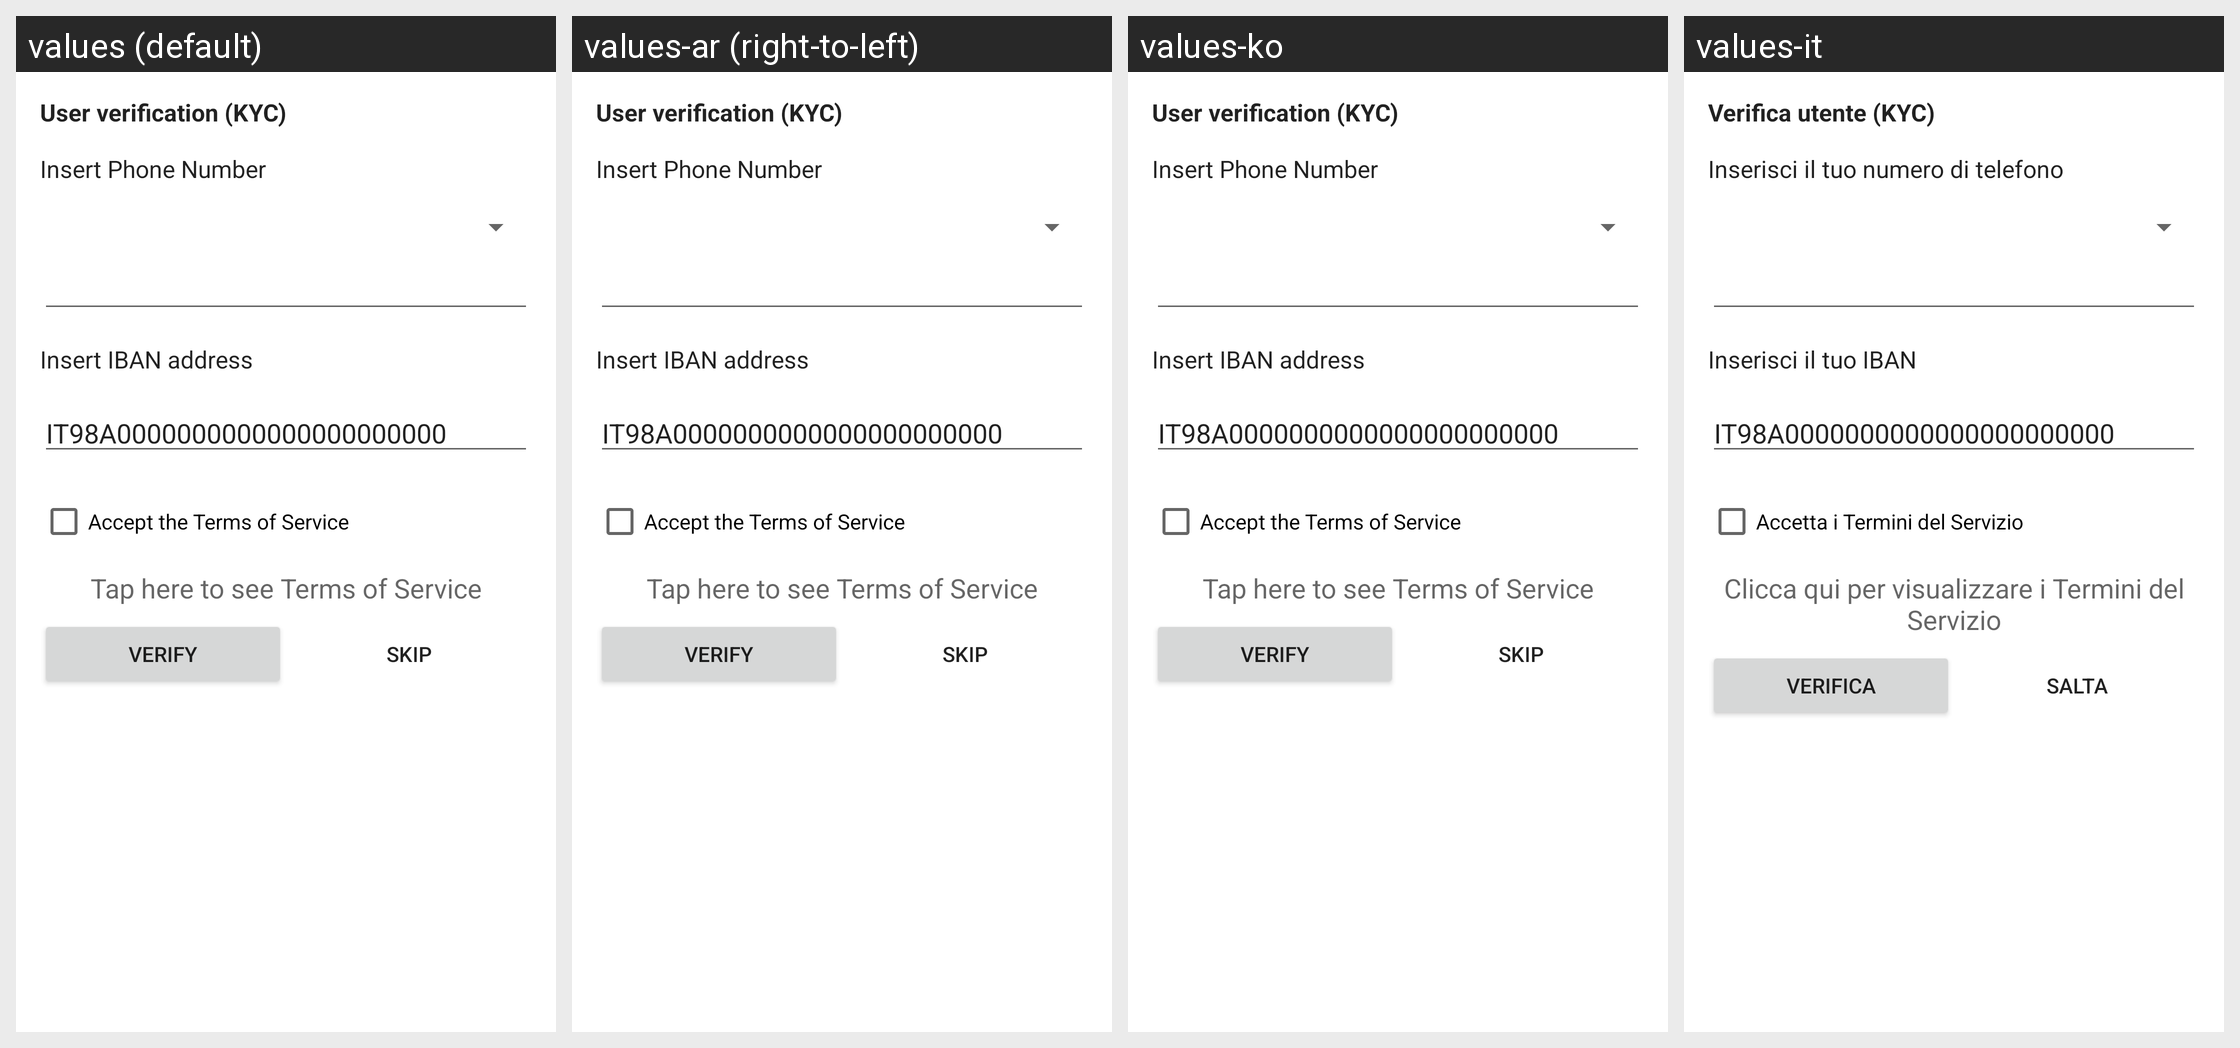

Locale-by-locale string values for the Android screen shown in this grid:
Android screen res/layout/iban_validation_activity.xml rendered under 4 locales, left to right: values (default), values-ar (right-to-left), values-ko, values-it. Device: Nexus 5 (rendered at 1080×1920; each locale shown at half size, 540×960, under a caption strip naming it); theme Theme.MaterialComponents.DayNight.NoActionBar.
Other locales in the repository, not shown: values-ca, values-cs, values-da, values-de, values-el, values-es, values-fi, values-fr, values-hr, values-hu, values-id, values-ja, values-nb, values-nl, values-pl, values-pt-rBR, values-ru, values-sk, values-sl, values-sq, values-sv, values-sw, values-tr, values-uk, values-vi, values-zh, values-zh-rTW.
Strings drawn on this screen, with the default value and each locale's value (text and hints the layout hard-codes, and strings that could not be matched under every locale, appear in the picture but are not listed):

iban_verification
  values: User verification (KYC)
  values-ar: User verification (KYC)  [not translated; the default value is used]
  values-ko: User verification (KYC)  [not translated; the default value is used]
  values-it: Verifica utente (KYC)

iban_phone_select
  values: Insert Phone Number
  values-ar: Insert Phone Number  [not translated; the default value is used]
  values-ko: Insert Phone Number  [not translated; the default value is used]
  values-it: Inserisci il tuo numero di telefono

iban_number_select
  values: Insert IBAN address
  values-ar: Insert IBAN address  [not translated; the default value is used]
  values-ko: Insert IBAN address  [not translated; the default value is used]
  values-it: Inserisci il tuo IBAN

iban_example
  values: IT98A0000000000000000000000
  values-ar: IT98A0000000000000000000000  [not translated; the default value is used]
  values-ko: IT98A0000000000000000000000  [not translated; the default value is used]
  values-it: IT98A0000000000000000000000  [not translated; the default value is used]

phone_verification_terms_of_service
  values: Accept the Terms of Service
  values-ar: Accept the Terms of Service  [not translated; the default value is used]
  values-ko: Accept the Terms of Service  [not translated; the default value is used]
  values-it: Accetta i Termini del Servizio

phone_verification_link_terms_of_service
  values: Tap here to see Terms of Service
  values-ar: Tap here to see Terms of Service  [not translated; the default value is used]
  values-ko: Tap here to see Terms of Service  [not translated; the default value is used]
  values-it: Clicca qui per visualizzare i Termini del Servizio

verify
  values: VERIFY
  values-ar: VERIFY  [not translated; the default value is used]
  values-ko: VERIFY  [not translated; the default value is used]
  values-it: VERIFICA

phone_skip
  values: skip
  values-ar: skip  [not translated; the default value is used]
  values-ko: skip  [not translated; the default value is used]
  values-it: salta
